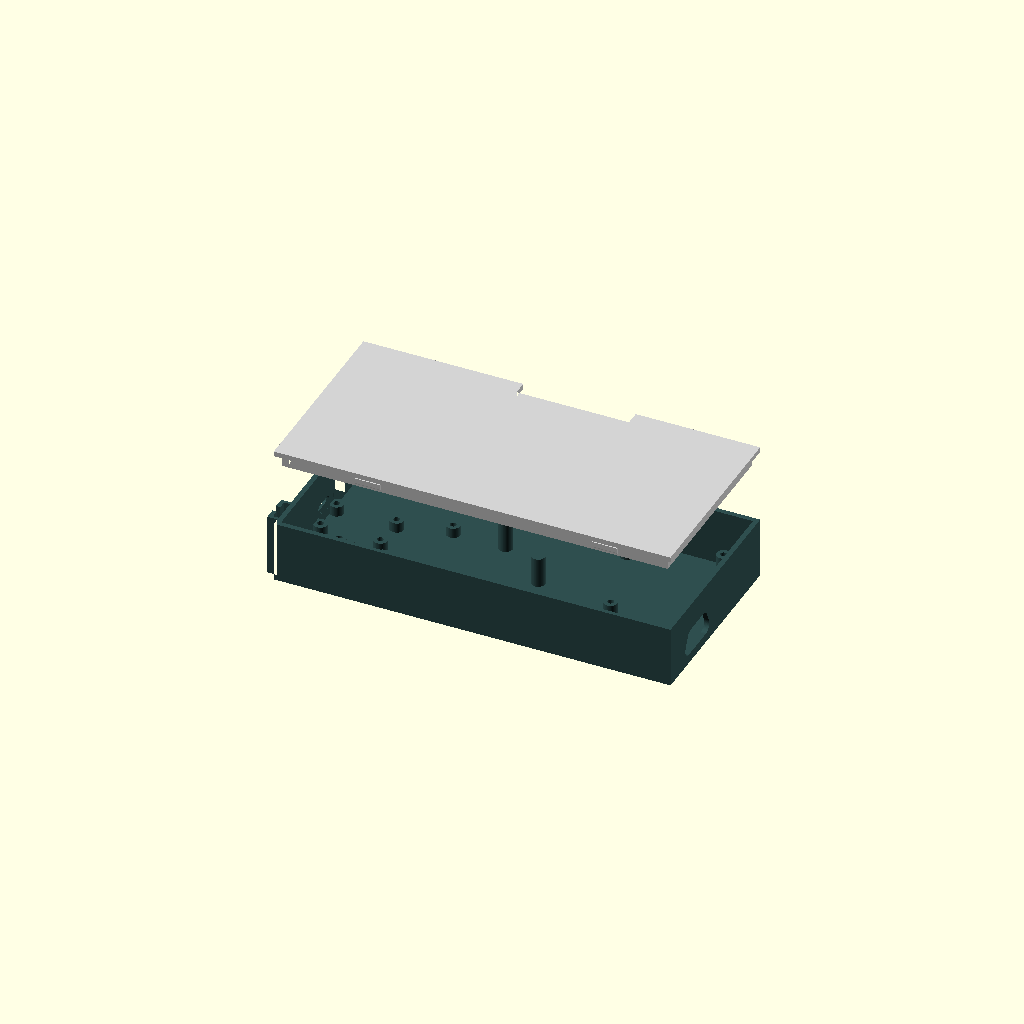
Cell 1: rendered with the file's own defaults.
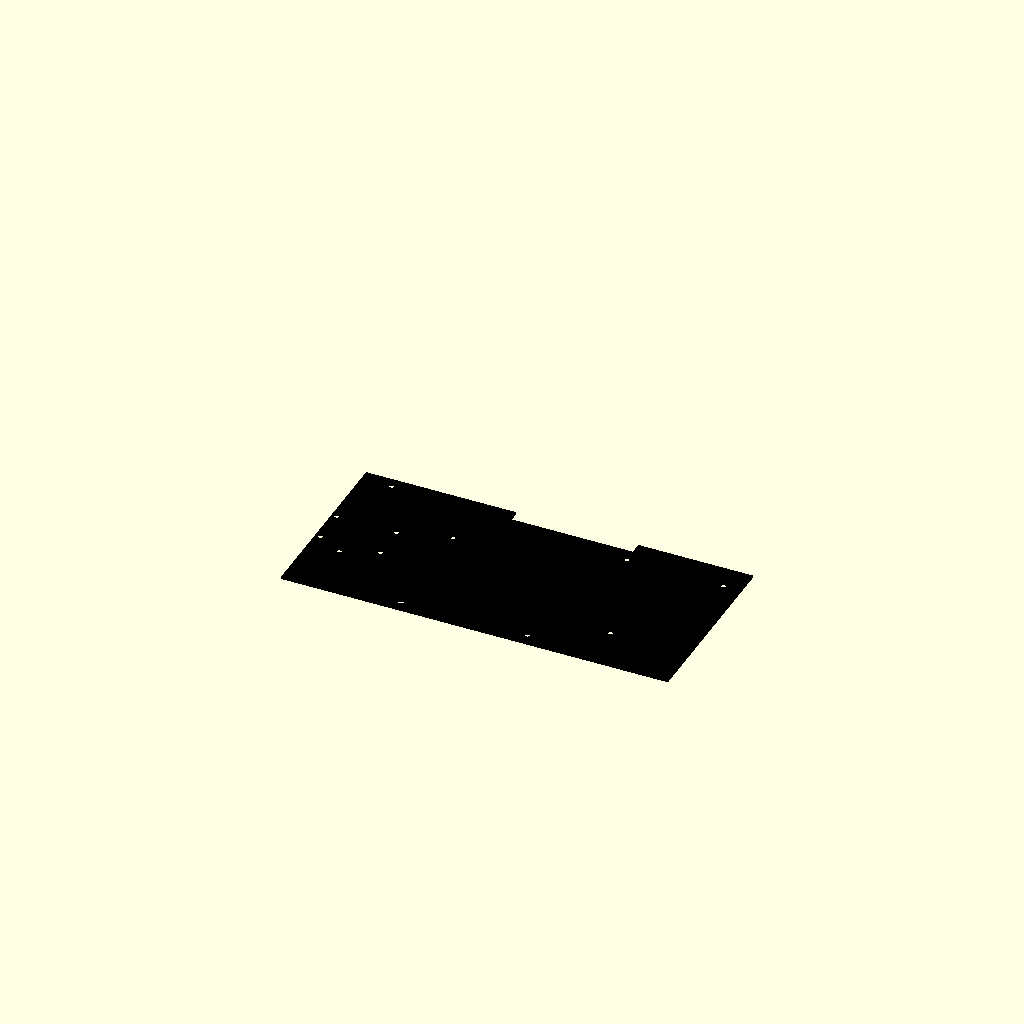
Cell 2: the same model with render_mode = 3.
One fixed orthographic camera (rotation 55°, 0°, 25°; colour scheme Cornfield) for every cell.
OpenSCAD source file mainbox.scad:
$fn = 60;

// --- Customization ---
render_mode = 2; // [0:Base Tray, 1:Snap Lid, 2:Both (Exploded), 3:2D Paper Template]

enable_usb_out_1 = true;
enable_usb_out_2 = true;
enable_usb_out_3 = true;
enable_gpio_port = false;
enable_prog_port = false;
enable_status_led = true;

led_pos = [-40.0, 112.5];
ch224k_slot_depth = 1.0;

// --- Case Limits ---
case_min_x = -55.00; 
case_max_x = 99.84;
case_min_y = 75.84;
case_max_y = 148.84;

case_width = case_max_x - case_min_x;
case_length = case_max_y - case_min_y;

wall_thickness = 2.0;
base_thickness = 2.0;
total_internal_height = 22.6; 
fit_tolerance = -0.15;
explode_dist = (render_mode == 2) ? 30 : 0;
insert_hole_d = 2.5; 

// --- Top Wall Recess Parameters ---
recess_x = 7.0;
recess_w = 45.0; 
recess_y = 146.07; 
recess_wall_thickness = 1.0; 

// --- Heights ---
dsub_z = 6.75;
mb_standoff_h = 12.0;
db_standoff_h = 4.0;

mb_usb_z = base_thickness + mb_standoff_h + 3.2; 
ch_usb_z = base_thickness + db_standoff_h + 3.2; 

// --- Component Coordinates ---
h_mb = [
    [41.39, 80.39],
    [68.18, 94.62],
    [92.69, 138.94],
    [53.96, 139.07]
];

h_mb_supports = [
    [32.0, 110.0],
    [12.0, 125.0]
];

usb_out_x = [14.34, 29.34, 44.34];
prog_usb_x = 60.56;
dsub_y = 96.77; 

ch224k_pos = [-53, 119.34]; 
h_ch224k = [
    [ch224k_pos[0], ch224k_pos[1]],
    [ch224k_pos[0] + 24, ch224k_pos[1]],
    [ch224k_pos[0], ch224k_pos[1] - 14],
    [ch224k_pos[0] + 24, ch224k_pos[1] - 14]
];

xl1_pos = [-43, 145];
h_xl1 = [
    [xl1_pos[0], xl1_pos[1]],
    [xl1_pos[0] + 34, xl1_pos[1] - 20]
];

xl2_pos = [-43, 100]; 
h_xl2 = [
    [xl2_pos[0], xl2_pos[1]],
    [xl2_pos[0] + 34, xl2_pos[1] - 20]
];

hook_w = 10.0;
hook_h = 4.0;
hook_protrusion = 1.0;
tab_x1 = -20.0; 
tab_x2 = 75.0;  

// --- Connection Mechanisms ---
module battery_box_receiver_cutout() {
    cut_z = total_internal_height + base_thickness + 2.0; 
    tol = 0.3;
    base_x = case_min_x - wall_thickness;
    base_y = case_min_y - wall_thickness;
    
    // Front Receiver (Shifted Z to 2.0 to create the bottom endstop)
    translate([base_x - 4.1, base_y + 8.0 - tol - 0.25, 2.0]) 
    cube([2.1 + tol, 2.5 + 2*tol, cut_z - 2.0]); 
    
    translate([base_x - 2.0 - tol, base_y + 5.0 - tol - 0.5, 2.0]) 
    cube([2.1 + tol, 9.0 + 2*tol, cut_z - 2.0]); 

    // Back Receiver (Shifted Z to 2.0 to create the bottom endstop)
    translate([base_x - 4.1, base_y + 66.0 - tol - 0.25, 2.0]) 
    cube([2.1 + tol, 2.5 + 2*tol, cut_z - 2.0]); 
    
    translate([base_x - 2.0 - tol, base_y + 63.0 - tol - 0.5, 2.0]) 
    cube([2.1 + tol, 9.0 + 2*tol, cut_z - 2.0]); 
}

// --- 2D Case Profiles ---
module outer_profile() {
    difference() {
        union() {
            translate([case_min_x - wall_thickness, case_min_y - wall_thickness])
            square([case_width + 2*wall_thickness, case_length + 2*wall_thickness]);
            
            translate([case_min_x - wall_thickness - 4.0, case_min_y - wall_thickness + 3.0])
            square([4.0, 12.0]);
            
            translate([case_min_x - wall_thickness - 4.0, case_min_y - wall_thickness + 61.0])
            square([4.0, 12.0]);
        }
        
        translate([recess_x, recess_y - (wall_thickness - recess_wall_thickness)])
        square([recess_w, 50]);
    }
}

module lid_outer_profile() {
    difference() {
        translate([case_min_x - wall_thickness, case_min_y - wall_thickness])
        square([case_width + 2*wall_thickness, case_length + 2*wall_thickness]);
        
        translate([recess_x, recess_y - (wall_thickness - recess_wall_thickness)])
        square([recess_w, 50]);
    }
}

module inner_profile(tol=0) {
    difference() {
        translate([case_min_x - tol, case_min_y - tol])
        square([case_width + 2*tol, case_length + 2*tol]);
        
        translate([recess_x - wall_thickness + tol, recess_y - wall_thickness + tol])
        square([recess_w + 2*wall_thickness - 2*tol, 50]);
    }
}

// --- Modules ---
module pill(w, h, depth) {
    r = h/2;
    hull() {
        translate([-(w/2 - r), 0, 0]) cylinder(r=r, h=depth, center=true);
        translate([ (w/2 - r), 0, 0]) cylinder(r=r, h=depth, center=true);
    }
}

module dsub_cutout() {
    $fn = 64;
    sz = 17.04;
    cs = (sz/2) - 2.6;
    cs2 = (sz/2) - 4.095;
    scale([1.2, 1.2, 1.2]) hull(){
        translate([0,-cs,0]) cylinder(r=2.6, h=10, center=true);
        translate([0,cs,0]) cylinder(r=2.6, h=10, center=true);
        translate([3.28,-cs2,0]) cylinder(r=2.6, h=10, center=true);
        translate([3.28,cs2,0]) cylinder(r=2.6, h=10, center=true);
    }
}

module insert_standoff(pos, h) {
    translate([pos[0], pos[1], base_thickness])
    difference() {
        cylinder(d=5.5, h=h); 
        translate([0, 0, h - 4.5]) 
        cylinder(d=insert_hole_d, h=4.6); 
    }
}

module base_tray() {
    union() {
        difference() {
            linear_extrude(total_internal_height + base_thickness) outer_profile();
            
            translate([0, 0, base_thickness])
            linear_extrude(total_internal_height + 1) inner_profile();

            battery_box_receiver_cutout();

            if (enable_usb_out_1) translate([usb_out_x[0], recess_y - 1, mb_usb_z]) rotate([-90, 0, 0]) pill(9.5, 3.5, 20);
            if (enable_usb_out_2) translate([usb_out_x[1], recess_y - 1, mb_usb_z]) rotate([-90, 0, 0]) pill(9.5, 3.5, 20);
            if (enable_usb_out_3) translate([usb_out_x[2], recess_y - 1, mb_usb_z]) rotate([-90, 0, 0]) pill(9.5, 3.5, 20);

            if (enable_gpio_port) {
                translate([77.0, case_max_y, base_thickness + mb_standoff_h + 3.0]) 
                cube([30, 10, 8], center=true);
            }

            if (enable_prog_port) {
                translate([prog_usb_x, case_min_y + 1, mb_usb_z]) 
                rotate([90, 0, 0]) pill(9.5, 3.5, 20);
            }

            ch_usb_y = ch224k_pos[1] - 7;
            translate([case_min_x, ch_usb_y, ch_usb_z]) 
            rotate([90, 0, 90]) pill(9.5, 3.5, 15);

            translate([case_min_x - (ch224k_slot_depth / 2), ch_usb_y, base_thickness + db_standoff_h + 1.0]) 
            cube([ch224k_slot_depth, 20, 4.0], center=true);

            translate([case_max_x, dsub_y, dsub_z]) 
            rotate([0, -90, 0]) dsub_cutout();

            pocket_z = base_thickness + total_internal_height - 4;
            for(tx = [tab_x1, tab_x2]) {
                translate([tx, case_min_y, pocket_z])
                hull() {
                    translate([-(hook_w+1)/2, 0, -0.2]) cube([hook_w+1, 0.01, hook_h + 0.4]);
                    translate([-(hook_w+1)/2, -hook_protrusion - 0.3, 0.8]) cube([hook_w+1, 0.01, hook_h - 1.6]);
                }
                translate([tx, case_min_y, base_thickness + total_internal_height])
                hull() {
                    translate([-(hook_w+1)/2, 0, -0.1]) cube([hook_w+1, 0.01, 0.1]);
                    translate([-(hook_w+1)/2, -hook_protrusion - 0.3, -0.1]) cube([hook_w+1, 0.01, 0.1]);
                    translate([-(hook_w+1)/2, 0, hook_protrusion + 0.2]) cube([hook_w+1, 0.01, 0.1]);
                }
                
                translate([tx, case_max_y, pocket_z])
                hull() {
                    translate([-(hook_w+1)/2, 0, -0.2]) cube([hook_w+1, 0.01, hook_h + 0.4]);
                    translate([-(hook_w+1)/2, hook_protrusion + 0.3, 0.8]) cube([hook_w+1, 0.01, hook_h - 1.6]);
                }
                translate([tx, case_max_y, base_thickness + total_internal_height])
                hull() {
                    translate([-(hook_w+1)/2, 0, -0.1]) cube([hook_w+1, 0.01, 0.1]);
                    translate([-(hook_w+1)/2, hook_protrusion + 0.3, -0.1]) cube([hook_w+1, 0.01, 0.1]);
                    translate([-(hook_w+1)/2, 0, hook_protrusion + 0.2]) cube([hook_w+1, 0.01, 0.1]);
                }
            }
        }

        for (p = h_mb) insert_standoff(p, mb_standoff_h);
        for (p = h_ch224k) insert_standoff(p, db_standoff_h);
        for (p = h_xl1) insert_standoff(p, db_standoff_h);
        for (p = h_xl2) insert_standoff(p, db_standoff_h);
        
        for (p = h_mb_supports) {
            translate([p[0], p[1], base_thickness])
            cylinder(d=5.5, h=mb_standoff_h);
        }
    }
}

module snap_lid() {
    translate([0, 0, base_thickness + total_internal_height + explode_dist])
    difference() {
        union() {
            linear_extrude(wall_thickness) lid_outer_profile();

            translate([0, 0, -5])
            linear_extrude(5)
            difference() {
                inner_profile(fit_tolerance);
                inner_profile(fit_tolerance - wall_thickness);
            }

            for(tx = [tab_x1, tab_x2]) {
                translate([tx, case_min_y + fit_tolerance, -4])
                hull() {
                    translate([-hook_w/2, 0, 0]) cube([hook_w, wall_thickness, hook_h]);
                    translate([-hook_w/2, -hook_protrusion, 1]) cube([hook_w, 0.01, hook_h-2]);
                }
                translate([tx, case_max_y - fit_tolerance, -4])
                hull() {
                    translate([-hook_w/2, -wall_thickness, 0]) cube([hook_w, wall_thickness, hook_h]);
                    translate([-hook_w/2, hook_protrusion, 1]) cube([hook_w, 0.01, hook_h-2]);
                }
            }

            u_slot_w = 12.0;
            mb_tab_drop = total_internal_height + base_thickness - mb_usb_z;
            clamp_depth = 4.0;
            
            if (enable_usb_out_1) {
                translate([usb_out_x[0] - u_slot_w/2, recess_y - wall_thickness - clamp_depth, -mb_tab_drop])
                cube([u_slot_w, clamp_depth, mb_tab_drop]);
            }
            if (enable_usb_out_2) {
                translate([usb_out_x[1] - u_slot_w/2, recess_y - wall_thickness - clamp_depth, -mb_tab_drop])
                cube([u_slot_w, clamp_depth, mb_tab_drop]);
            }
            if (enable_usb_out_3) {
                translate([usb_out_x[2] - u_slot_w/2, recess_y - wall_thickness - clamp_depth, -mb_tab_drop])
                cube([u_slot_w, clamp_depth, mb_tab_drop]);
            }

            if (enable_prog_port) {
                translate([prog_usb_x - u_slot_w/2, case_min_y, -mb_tab_drop])
                cube([u_slot_w, clamp_depth, mb_tab_drop]);
            }
            
            ch_tab_drop = total_internal_height + base_thickness - ch_usb_z;
            ch_usb_y = ch224k_pos[1] - 7;
            translate([case_min_x, ch_usb_y - u_slot_w/2, -ch_tab_drop])
            cube([clamp_depth, u_slot_w, ch_tab_drop]);
        }

        mb_tab_z_local = -(total_internal_height + base_thickness - mb_usb_z);
        if (enable_usb_out_1) translate([usb_out_x[0], recess_y, mb_tab_z_local]) rotate([-90, 0, 0]) pill(9.5, 3.5, 20);
        if (enable_usb_out_2) translate([usb_out_x[1], recess_y, mb_tab_z_local]) rotate([-90, 0, 0]) pill(9.5, 3.5, 20);
        if (enable_usb_out_3) translate([usb_out_x[2], recess_y, mb_tab_z_local]) rotate([-90, 0, 0]) pill(9.5, 3.5, 20);

        if (enable_prog_port) {
            translate([prog_usb_x, case_min_y, mb_tab_z_local]) 
            rotate([90, 0, 0]) pill(9.5, 3.5, 20);
        }
        
        ch_tab_z_local = -(total_internal_height + base_thickness - ch_usb_z);
        ch_usb_y = ch224k_pos[1] - 7;
        translate([case_min_x, ch_usb_y, ch_tab_z_local]) 
        rotate([90, 0, 90]) pill(9.5, 3.5, 20);

        if (enable_status_led) {
            translate([led_pos[0], led_pos[1], 0])
			union(){
				cube([6.0, 6.0, 3.2], center=true);
				cylinder(h=2, d=10, center=true);
			}
        }
    }
}

module paper_template() {
    difference() {
        inner_profile();
        
        for (p = h_mb) translate([p[0], p[1]]) circle(d=insert_hole_d);
        for (p = h_ch224k) translate([p[0], p[1]]) circle(d=insert_hole_d);
        for (p = h_xl1) translate([p[0], p[1]]) circle(d=insert_hole_d);
        for (p = h_xl2) translate([p[0], p[1]]) circle(d=insert_hole_d);
    }
}

if (render_mode == 0 || render_mode == 2) {
    color("DarkSlateGray") base_tray();
}
if (render_mode == 1 || render_mode == 2) {
    color("LightGray") snap_lid();
}
if (render_mode == 3) {
    color("black") paper_template();
}
Customizer parameters (derived from the source; name, type, default, range or options):
render_mode: number, default 2, options 0, 1, 2, 3
enable_usb_out_1: bool, default true
enable_usb_out_2: bool, default true
enable_usb_out_3: bool, default true
enable_gpio_port: bool, default false
enable_prog_port: bool, default false
enable_status_led: bool, default true
led_pos: vector, default [-40, 112.5]
ch224k_slot_depth: number, default 1
case_min_x: number, default -55
case_max_x: number, default 99.84
case_min_y: number, default 75.84
case_max_y: number, default 148.84
wall_thickness: number, default 2
base_thickness: number, default 2
total_internal_height: number, default 22.6
fit_tolerance: number, default -0.15
insert_hole_d: number, default 2.5
recess_x: number, default 7
recess_w: number, default 45
recess_y: number, default 146.07
recess_wall_thickness: number, default 1
dsub_z: number, default 6.75
mb_standoff_h: number, default 12
db_standoff_h: number, default 4
usb_out_x: vector, default [14.34, 29.34, 44.34]
prog_usb_x: number, default 60.56
dsub_y: number, default 96.77
ch224k_pos: vector, default [-53, 119.34]
xl1_pos: vector, default [-43, 145]
xl2_pos: vector, default [-43, 100]
hook_w: number, default 10
hook_h: number, default 4
hook_protrusion: number, default 1
tab_x1: number, default -20
tab_x2: number, default 75
